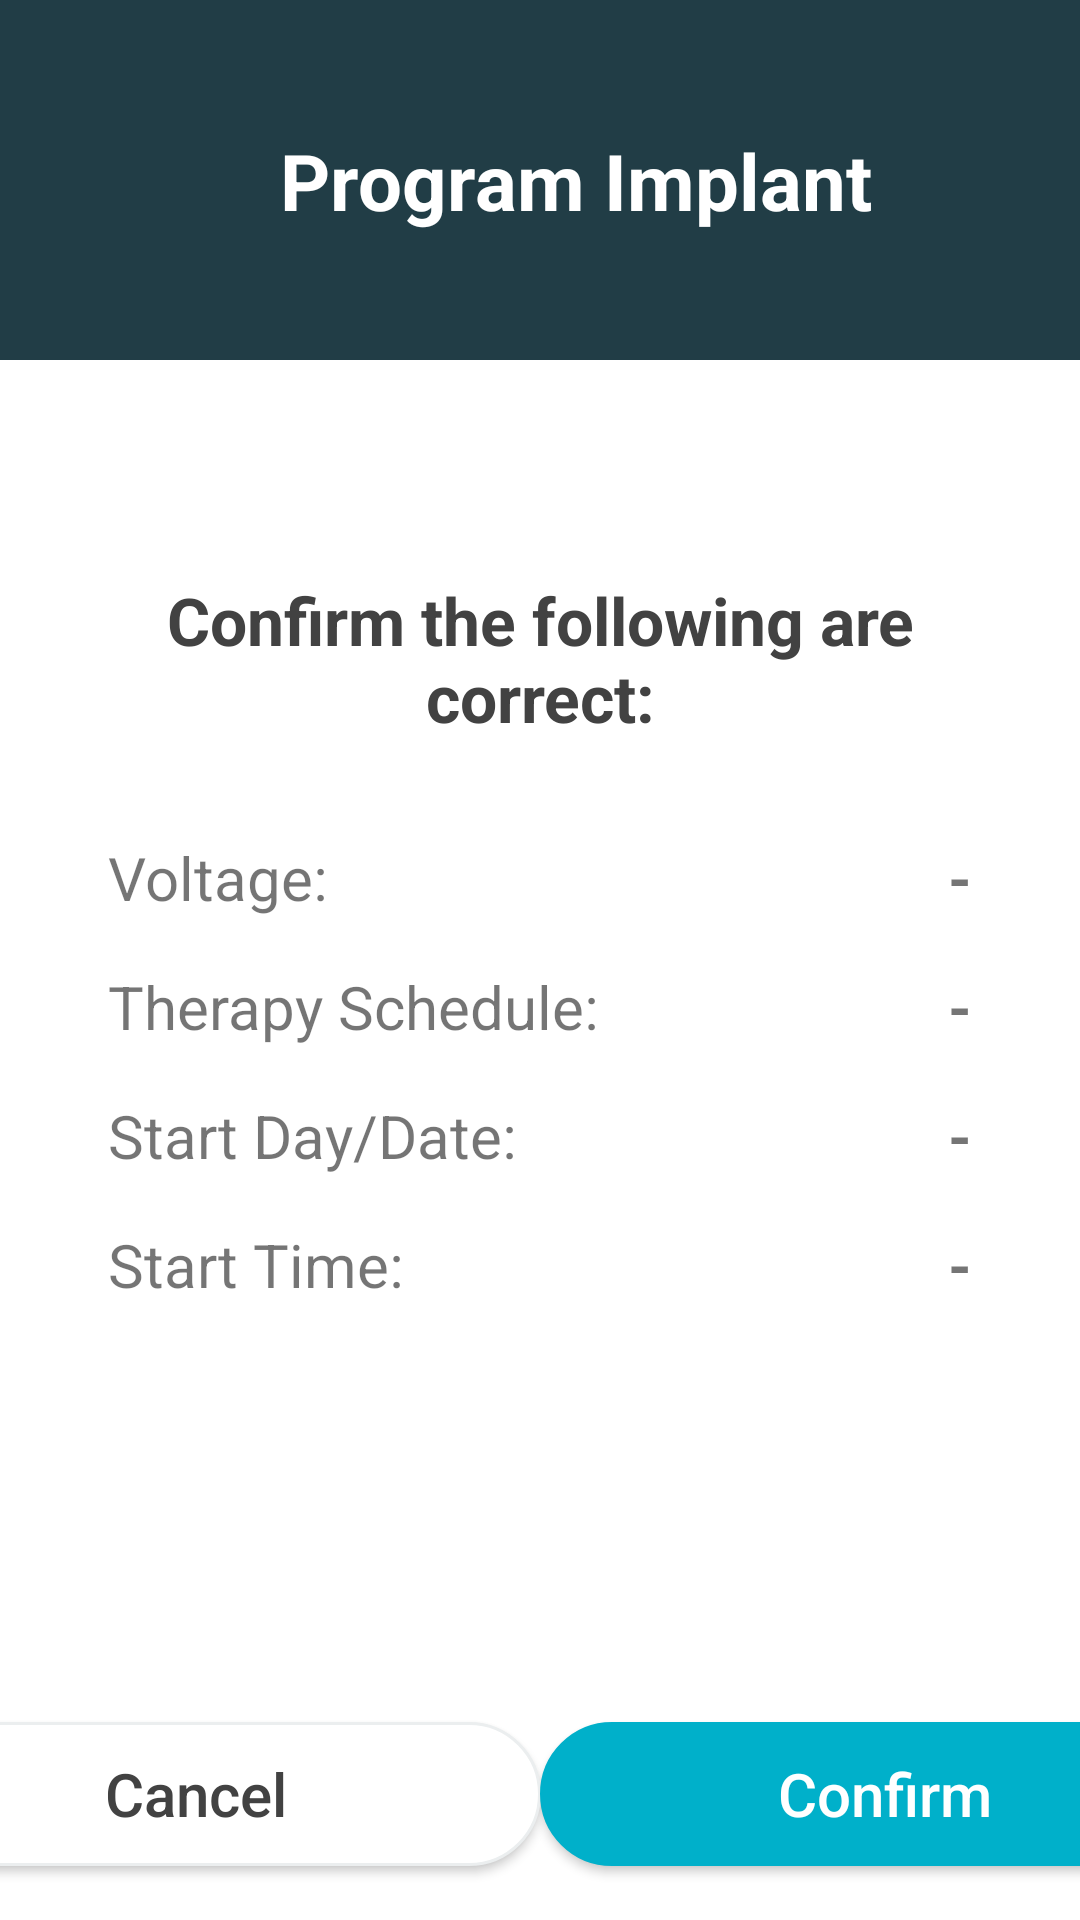

The Android layout XML behind this screen, and the referenced resources:
<!-- AndroidManifest.xml: application theme AppTheme -->
<!-- res/layout/dialog_program_itns.xml -->
<?xml version="1.0" encoding="utf-8"?>
<androidx.constraintlayout.widget.ConstraintLayout xmlns:android="http://schemas.android.com/apk/res/android"
    xmlns:app="http://schemas.android.com/apk/res-auto"
    android:layout_width="match_parent"
    android:layout_height="match_parent">

    <androidx.constraintlayout.widget.ConstraintLayout
        android:id="@+id/cv_top_container"
        android:layout_width="match_parent"
        android:layout_height="@dimen/dialog_title_height"
        android:background="@color/colorBaseDeepBlue"
        app:layout_constraintEnd_toEndOf="parent"
        app:layout_constraintStart_toStartOf="parent"
        app:layout_constraintTop_toTopOf="parent">

        <TextView
            android:id="@+id/tv_warn_title"
            android:layout_width="wrap_content"
            android:layout_height="wrap_content"
            android:layout_marginStart="24dp"
            android:text="@string/program_itns"
            android:textColor="@color/colorWhite"
            android:textSize="@dimen/dialog_title"
            android:textStyle="bold"
            app:layout_constraintBottom_toBottomOf="parent"
            app:layout_constraintEnd_toEndOf="parent"
            app:layout_constraintStart_toStartOf="parent"
            app:layout_constraintTop_toTopOf="parent" />
    </androidx.constraintlayout.widget.ConstraintLayout>

    <TextView
        android:id="@+id/tv_reset_counter"
        android:layout_width="wrap_content"
        android:layout_height="wrap_content"
        android:layout_marginTop="72dp"
        android:gravity="center"
        android:paddingHorizontal="16dp"
        android:text="@string/the_intibia_itns_is_about_to_be_programmed"
        android:textColor="@color/cardview_dark_background"
        android:textSize="@dimen/dialog_large_text"
        android:textStyle="bold"
        app:layout_constraintEnd_toEndOf="parent"
        app:layout_constraintStart_toStartOf="parent"
        app:layout_constraintTop_toBottomOf="@+id/cv_top_container" />

    <Button
        android:id="@+id/btn_cancel"
        android:layout_width="@dimen/confirm_ok_single_button_width"
        android:layout_height="wrap_content"
        android:layout_marginBottom="18dp"
        android:background="@drawable/rounded_corner_white_button"
        android:paddingHorizontal="40dp"
        android:text="@string/cancel"
        android:textAllCaps="false"
        android:textColor="@color/cardview_dark_background"
        android:textSize="@dimen/dialog_action_buttons"
        app:layout_constraintBottom_toBottomOf="parent"
        app:layout_constraintEnd_toStartOf="@+id/btn_confirm"
        app:layout_constraintHorizontal_bias="0.5"
        app:layout_constraintHorizontal_chainStyle="spread"
        app:layout_constraintStart_toStartOf="parent" />

    <Button
        android:id="@+id/btn_confirm"
        android:layout_width="@dimen/confirm_ok_single_button_width"
        android:layout_height="wrap_content"
        android:layout_marginBottom="18dp"
        android:background="@drawable/rounded_corners_button"
        android:paddingHorizontal="40dp"
        android:text="@string/confirm"
        android:textAllCaps="false"
        android:textColor="@color/cardview_light_background"
        android:textSize="@dimen/dialog_action_buttons"
        app:layout_constraintBottom_toBottomOf="parent"
        app:layout_constraintEnd_toEndOf="parent"
        app:layout_constraintHorizontal_bias="0.5"
        app:layout_constraintStart_toEndOf="@+id/btn_cancel" />

    <androidx.constraintlayout.widget.Guideline
        android:id="@+id/guideline14"
        android:layout_width="wrap_content"
        android:layout_height="wrap_content"
        android:orientation="vertical"
        app:layout_constraintGuide_percent="0.1" />

    <androidx.constraintlayout.widget.Guideline
        android:id="@+id/guideline15"
        android:layout_width="wrap_content"
        android:layout_height="wrap_content"
        android:orientation="vertical"
        app:layout_constraintGuide_percent="0.9" />

    <TextView
        android:id="@+id/tv_amp"
        android:layout_width="wrap_content"
        android:layout_height="wrap_content"
        android:layout_marginTop="32dp"
        android:text="@string/voltage_with_colon"
        android:textSize="@dimen/dialog_medium_text"
        app:layout_constraintStart_toStartOf="@+id/guideline14"
        app:layout_constraintTop_toBottomOf="@+id/tv_reset_counter" />

    <TextView
        android:id="@+id/tv_freq"
        android:layout_width="wrap_content"
        android:layout_height="wrap_content"
        android:layout_marginTop="16dp"
        android:text="@string/frequency_with_colon"
        android:textSize="@dimen/dialog_medium_text"
        app:layout_constraintStart_toStartOf="@+id/guideline14"
        app:layout_constraintTop_toBottomOf="@+id/tv_amp" />

    <TextView
        android:id="@+id/tv_start_day_date"
        android:layout_width="wrap_content"
        android:layout_height="wrap_content"
        android:layout_marginTop="16dp"
        android:text="@string/start_day_date_with_colon"
        android:textSize="@dimen/dialog_medium_text"
        app:layout_constraintStart_toStartOf="@+id/guideline14"
        app:layout_constraintTop_toBottomOf="@+id/tv_freq" />

    <TextView
        android:id="@+id/textView2"
        android:layout_width="wrap_content"
        android:layout_height="wrap_content"
        android:layout_marginTop="16dp"
        android:text="@string/time_with_colon"
        android:textSize="@dimen/dialog_medium_text"
        app:layout_constraintStart_toStartOf="@+id/guideline14"
        app:layout_constraintTop_toBottomOf="@+id/tv_start_day_date" />

    <TextView
        android:id="@+id/tv_amp_val"
        android:layout_width="wrap_content"
        android:layout_height="wrap_content"
        android:layout_marginTop="32dp"
        android:text="@string/_1_dash"
        android:textSize="@dimen/dialog_medium_text"
        android:textStyle="bold"
        app:layout_constraintEnd_toStartOf="@+id/guideline15"
        app:layout_constraintTop_toBottomOf="@+id/tv_reset_counter" />

    <TextView
        android:id="@+id/tv_freq_val"
        android:layout_width="wrap_content"
        android:layout_height="wrap_content"
        android:layout_marginTop="16dp"
        android:text="@string/_1_dash"
        android:textSize="@dimen/dialog_medium_text"
        android:textStyle="bold"
        app:layout_constraintEnd_toStartOf="@+id/guideline15"
        app:layout_constraintTop_toBottomOf="@+id/tv_amp_val" />

    <TextView
        android:id="@+id/tv_start_day_date_val"
        android:layout_width="wrap_content"
        android:layout_height="wrap_content"
        android:layout_marginTop="16dp"
        android:text="@string/_1_dash"
        android:textSize="@dimen/dialog_medium_text"
        android:textStyle="bold"
        app:layout_constraintEnd_toStartOf="@+id/guideline15"
        app:layout_constraintTop_toBottomOf="@+id/tv_freq_val" />

    <TextView
        android:id="@+id/tv_time_val"
        android:layout_width="wrap_content"
        android:layout_height="wrap_content"
        android:layout_marginTop="16dp"
        android:text="@string/_1_dash"
        android:textSize="@dimen/dialog_medium_text"
        android:textStyle="bold"
        app:layout_constraintEnd_toStartOf="@+id/guideline15"
        app:layout_constraintTop_toBottomOf="@+id/tv_start_day_date_val" />
</androidx.constraintlayout.widget.ConstraintLayout>
<!-- resources referenced by this layout -->
<resources>
  <color name="colorBaseDeepBlue">#213D46</color>
  <color name="colorWhite">#FFFFFF</color>
  <dimen name="confirm_ok_single_button_width">230dp</dimen>
  <dimen name="dialog_action_buttons">20sp</dimen>
  <dimen name="dialog_large_text">22sp</dimen>
  <dimen name="dialog_medium_text">20sp</dimen>
  <dimen name="dialog_title">26sp</dimen>
  <dimen name="dialog_title_height">120dp</dimen>
  <!-- drawable rounded_corner_white_button (drawable) -->
  <?xml version="1.0" encoding="utf-8"?>
  <selector xmlns:android="http://schemas.android.com/apk/res/android">
      <item android:state_enabled="true">
          <shape android:shape="rectangle">
              <corners android:radius="100dip" />
              <stroke android:width="1dip" android:color="#ebeeef" />
              <solid android:color="@color/colorWhite" />
          </shape>
      </item>
      <item android:state_enabled="false">
          <shape android:shape="rectangle">
              <corners android:radius="100dip" />
              <solid android:color="@color/colorWhite" />
              <stroke android:width="1dip" android:color="#ebeeef" />
          </shape>
      </item>
  </selector>
  <!-- drawable rounded_corners_button (drawable) -->
  <?xml version="1.0" encoding="utf-8"?>
  <selector xmlns:android="http://schemas.android.com/apk/res/android" >
      <item android:state_pressed="true" >
          <shape android:shape="rectangle"  >
              <corners android:radius="100dip" />
              <stroke android:width="1dip" android:color="#FF424242" />
              <solid android:color="#FF424242"/>
          </shape>
      </item>
      <item android:state_enabled="false">
          <shape android:shape="rectangle"  >
              <corners android:radius="100dip" />
              <stroke android:width="1dip" android:color="@color/colorWhite" />
              <solid android:color="@color/colorWhite"/>
          </shape>
      </item>
      <item android:state_focused="true">
          <shape android:shape="rectangle"  >
              <corners android:radius="100dip" />
              <stroke android:width="1dip" android:color="@color/colorPrimary" />
              <solid android:color="@color/colorPrimary"/>
          </shape>
      </item>
      <item >
          <shape android:shape="rectangle"  >
              <corners android:radius="100dip" />
              <stroke android:width="1dip" android:color="@color/colorPrimary" />
              <solid android:color="@color/colorPrimary"/>
          </shape>
      </item>
  </selector>
  <string name="_1_dash">-</string>
  <string name="cancel">Cancel</string>
  <string name="confirm">Confirm</string>
  <string name="frequency_with_colon">Therapy Schedule:</string>
  <string name="program_itns">Program Implant</string>
  <string name="start_day_date_with_colon">Start Day/Date:</string>
  <string name="the_intibia_itns_is_about_to_be_programmed">Confirm the following are correct:</string>
  <string name="time_with_colon">Start Time:</string>
  <string name="voltage_with_colon">Voltage:</string>
  <style name="AppTheme" parent="Theme.AppCompat.Light.DarkActionBar">
          
          <item name="colorPrimary">@color/colorPrimary</item>
          <item name="colorPrimaryDark">@color/colorPrimaryDark</item>
          <item name="colorAccent">@color/colorAccent</item>
          <item name="android:windowBackground">@color/colorBackground</item>
          <item name="android:splitMotionEvents">false</item>
          <item name="android:windowEnableSplitTouch">false</item>
      </style>
  <color name="colorPrimary">#00b0ca</color>
  <color name="colorPrimaryDark">#FFFFFF</color>
  <color name="colorAccent">#2e3233</color>
  <color name="colorBackground">#FFFFFF</color>
</resources>
